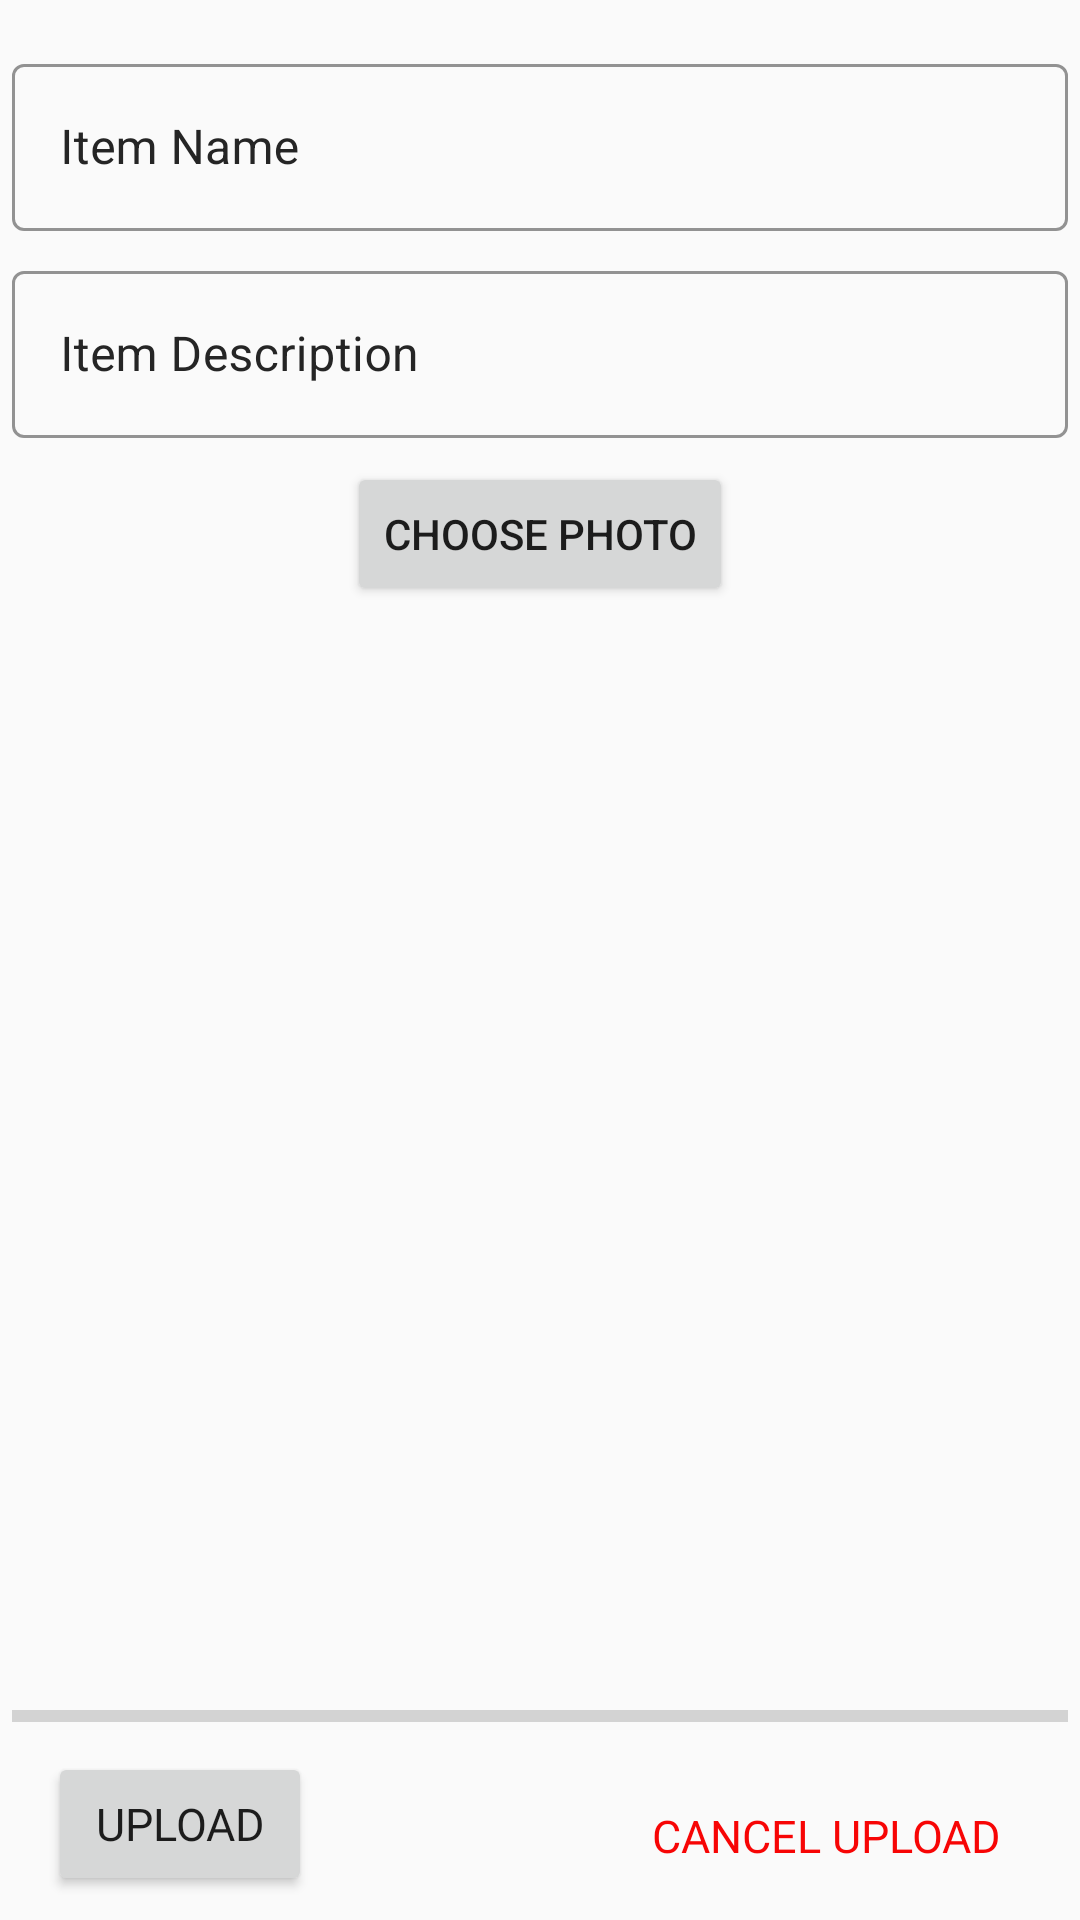

Android layout source for this screen:
<!-- AndroidManifest.xml: application theme Theme.UOEAdminApp -->
<!-- res/layout/activity_add_buzz.xml -->
<?xml version="1.0" encoding="utf-8"?>
<androidx.constraintlayout.widget.ConstraintLayout xmlns:android="http://schemas.android.com/apk/res/android"
    xmlns:app="http://schemas.android.com/apk/res-auto"
    xmlns:tools="http://schemas.android.com/tools"
    android:layout_width="match_parent"
    android:layout_height="match_parent"
    tools:context=".ui.campusbuzz.AddBuzz">
    <com.google.android.material.textfield.TextInputLayout
        android:id="@+id/textInputLayout"
        style="@style/Widget.MaterialComponents.TextInputLayout.OutlinedBox"
        android:layout_width="match_parent"
        android:layout_height="wrap_content"
        android:layout_marginStart="4dp"
        android:layout_marginTop="16dp"
        android:layout_marginEnd="4dp"
        android:hint="Item Name"
        android:textColorHint="@color/colorAccent"
        app:boxStrokeColor="@color/colorAccent"
        app:boxStrokeWidthFocused="2dp"
        app:endIconMode="clear_text"
        app:hintTextColor="@color/colorAccent"
        app:layout_constraintEnd_toEndOf="parent"
        app:layout_constraintStart_toStartOf="parent"
        app:layout_constraintTop_toTopOf="parent"
        app:startIconTint="@color/colorAccent">

        <EditText
            android:id="@+id/item_name_tv"
            android:layout_width="match_parent"
            android:layout_height="match_parent"
            android:inputType="text" />
    </com.google.android.material.textfield.TextInputLayout>

    <com.google.android.material.textfield.TextInputLayout
        android:id="@+id/textInputLayout2"
        style="@style/Widget.MaterialComponents.TextInputLayout.OutlinedBox"
        android:layout_width="match_parent"
        android:layout_height="wrap_content"
        android:layout_marginStart="4dp"
        android:layout_marginTop="8dp"
        android:layout_marginEnd="4dp"
        android:hint="Item Description"
        android:textColorHint="@color/colorAccent"
        app:boxStrokeColor="@color/colorAccent"
        app:boxStrokeWidthFocused="2dp"
        app:endIconMode="clear_text"
        app:hintTextColor="@color/colorAccent"
        app:layout_constraintEnd_toEndOf="parent"
        app:layout_constraintStart_toStartOf="parent"
        app:layout_constraintTop_toBottomOf="@+id/textInputLayout"
        app:startIconTint="@color/colorAccent">

        <EditText
            android:id="@+id/item_desc_tv"
            android:layout_width="match_parent"
            android:layout_height="wrap_content"
            android:inputType="textMultiLine" />
    </com.google.android.material.textfield.TextInputLayout>

    <Button
        android:id="@+id/choose_pic_btn"
        android:layout_width="wrap_content"
        android:layout_height="wrap_content"
        android:layout_marginTop="8dp"
        android:text="Choose Photo"
        app:layout_constraintEnd_toEndOf="parent"
        app:layout_constraintStart_toStartOf="parent"
        app:layout_constraintTop_toBottomOf="@+id/textInputLayout2" />

    <RelativeLayout
        android:layout_width="0dp"
        android:layout_height="0dp"
        android:layout_marginStart="4dp"
        android:layout_marginTop="8dp"
        android:layout_marginEnd="4dp"
        android:layout_marginBottom="8dp"
        app:layout_constraintBottom_toTopOf="@+id/lost_progress_bar"
        app:layout_constraintEnd_toEndOf="parent"
        app:layout_constraintStart_toStartOf="parent"
        app:layout_constraintTop_toBottomOf="@+id/choose_pic_btn">

        <ImageView
            android:id="@+id/imageView"
            android:layout_width="match_parent"
            android:layout_height="match_parent"
            android:scaleType="centerCrop"/>
    </RelativeLayout>

    <ProgressBar
        android:id="@+id/lost_progress_bar"
        style="@style/Widget.AppCompat.ProgressBar.Horizontal"
        android:layout_width="match_parent"
        android:layout_height="wrap_content"
        android:layout_marginStart="4dp"
        android:layout_marginEnd="4dp"
        android:layout_marginBottom="4dp"
        app:layout_constraintBottom_toTopOf="@+id/lost_upload_btn"
        app:layout_constraintEnd_toEndOf="parent"
        app:layout_constraintStart_toStartOf="parent" />

    <Button
        android:id="@+id/lost_upload_btn"
        android:layout_width="wrap_content"
        android:layout_height="wrap_content"
        android:layout_marginStart="16dp"
        android:layout_marginBottom="8dp"
        android:fontFamily="@font/brandon_grotesque_bold"
        android:text="UPLOAD"
        android:textSize="15sp"
        app:layout_constraintBottom_toBottomOf="parent"
        app:layout_constraintStart_toStartOf="parent" />

    <TextView
        android:id="@+id/lost_cancel_tv"
        android:layout_width="wrap_content"
        android:layout_height="wrap_content"
        android:layout_marginEnd="16dp"
        android:layout_marginBottom="8dp"
        android:fontFamily="@font/brandon_grotesque_bold"
        android:padding="10dp"
        android:text="CANCEL UPLOAD"
        android:textColor="@color/red"
        android:textSize="15sp"
        app:layout_constraintBottom_toBottomOf="parent"
        app:layout_constraintEnd_toEndOf="parent" />


</androidx.constraintlayout.widget.ConstraintLayout>
<!-- resources referenced by this layout -->
<resources>
  <color name="colorAccent">#252525</color>
  <color name="red">#F70505</color>
  <style name="Theme.UOEAdminApp" parent="Theme.MaterialComponents.Light.NoActionBar.Bridge">
          
          <item name="colorPrimary">@color/colorPrimaryDark</item>
          <item name="colorPrimaryDark">@color/colorPrimary</item>
          <item name="colorAccent">@color/colorAccent</item>
      </style>
  <color name="colorPrimaryDark">#E5B554</color>
  <color name="colorPrimary">#733C31</color>
</resources>
